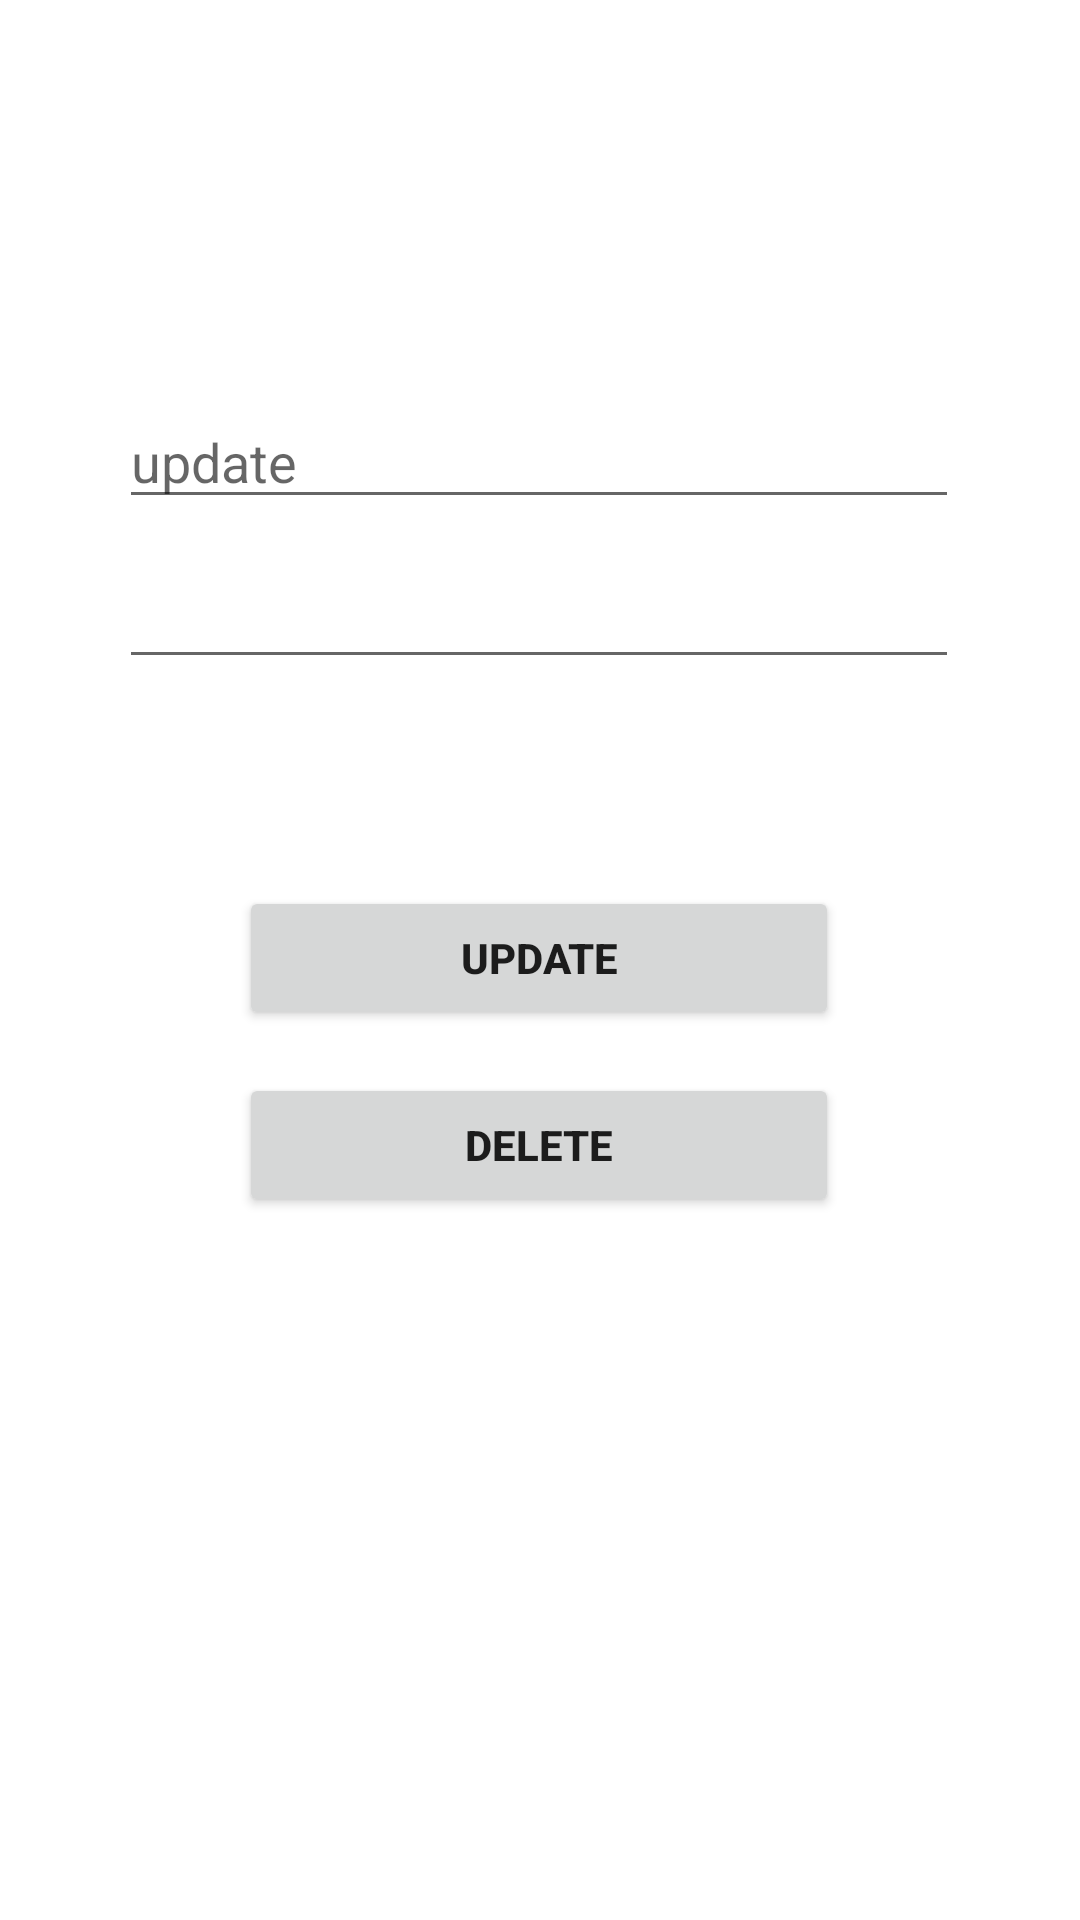

Android layout source for this screen:
<!-- AndroidManifest.xml: application theme Theme.MySportAssets -->
<!-- res/layout/activity_assets_view.xml -->
<?xml version="1.0" encoding="utf-8"?>
<androidx.constraintlayout.widget.ConstraintLayout xmlns:android="http://schemas.android.com/apk/res/android"
    xmlns:app="http://schemas.android.com/apk/res-auto"
    xmlns:tools="http://schemas.android.com/tools"
    android:layout_width="match_parent"
    android:layout_height="match_parent"
    android:orientation="vertical"
    tools:context=".AssetsViewActivity">


    <EditText
        android:id="@+id/etEditAsset"
        android:layout_width="280dp"
        android:layout_height="wrap_content"
        android:ems="10"
        android:hint="update"
        android:inputType="textPersonName"
        app:layout_constraintBottom_toBottomOf="parent"
        app:layout_constraintEnd_toEndOf="parent"
        app:layout_constraintHorizontal_bias="0.495"
        app:layout_constraintStart_toStartOf="parent"
        app:layout_constraintTop_toTopOf="parent"
        app:layout_constraintVertical_bias="0.22" />

    <EditText
        android:id="@+id/etEditQuantity"
        android:layout_width="280dp"
        android:layout_height="wrap_content"
        android:ems="5"
        android:inputType="textPersonName"
        app:layout_constraintBottom_toBottomOf="parent"
        app:layout_constraintEnd_toEndOf="parent"
        app:layout_constraintHorizontal_bias="0.496"
        app:layout_constraintStart_toStartOf="parent"
        app:layout_constraintTop_toTopOf="parent"
        app:layout_constraintVertical_bias="0.309" />

    <Button
        android:id="@+id/btnUpdate"
        android:layout_width="200dp"
        android:layout_height="wrap_content"
        android:text="UPDATE"
        android:textStyle="bold"
        app:layout_constraintBottom_toBottomOf="parent"
        app:layout_constraintEnd_toEndOf="parent"
        app:layout_constraintHorizontal_bias="0.497"
        app:layout_constraintStart_toStartOf="parent"
        app:layout_constraintTop_toTopOf="parent"
        app:layout_constraintVertical_bias="0.499" />

    <Button
        android:id="@+id/btnDelete"
        android:layout_width="200dp"
        android:layout_height="wrap_content"
        android:text="DELETE"
        android:textStyle="bold"
        app:layout_constraintBottom_toBottomOf="parent"
        app:layout_constraintEnd_toEndOf="parent"
        app:layout_constraintHorizontal_bias="0.497"
        app:layout_constraintStart_toStartOf="parent"
        app:layout_constraintTop_toTopOf="parent"
        app:layout_constraintVertical_bias="0.604" />
</androidx.constraintlayout.widget.ConstraintLayout>
<!-- resources referenced by this layout -->
<resources>
  <style name="Theme.MySportAssets" parent="Theme.MaterialComponents.DayNight.DarkActionBar">
          
          <item name="colorPrimary">@color/purple_500</item>
          <item name="colorPrimaryVariant">@color/purple_700</item>
          <item name="colorOnPrimary">@color/white</item>
          
          <item name="colorSecondary">@color/teal_200</item>
          <item name="colorSecondaryVariant">@color/teal_700</item>
          <item name="colorOnSecondary">@color/black</item>
          
          <item name="android:statusBarColor">?attr/colorPrimaryVariant</item>
          
      </style>
  <!-- not gathered from this repository: default colours our renderer supplied (Android Studio template values) -->
  <color name="purple_500">#FF6200EE</color>
  <color name="purple_700">#FF3700B3</color>
  <color name="teal_200">#FF03DAC5</color>
  <color name="teal_700">#FF018786</color>
  <color name="black">#FF000000</color>
  <color name="white">#FFFFFFFF</color>
</resources>
